6-way image classification set "stage1" from GitHub (omthakur9819/ReForm); label vocabulary: keyboard, mouse, other plastic, printer casing, remote control, TV panel.

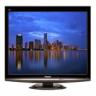
Label: TV panel

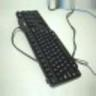
Label: keyboard

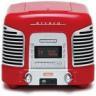
Label: remote control

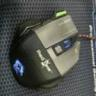
Label: mouse

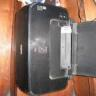
Label: printer casing

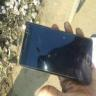
Label: other plastic
